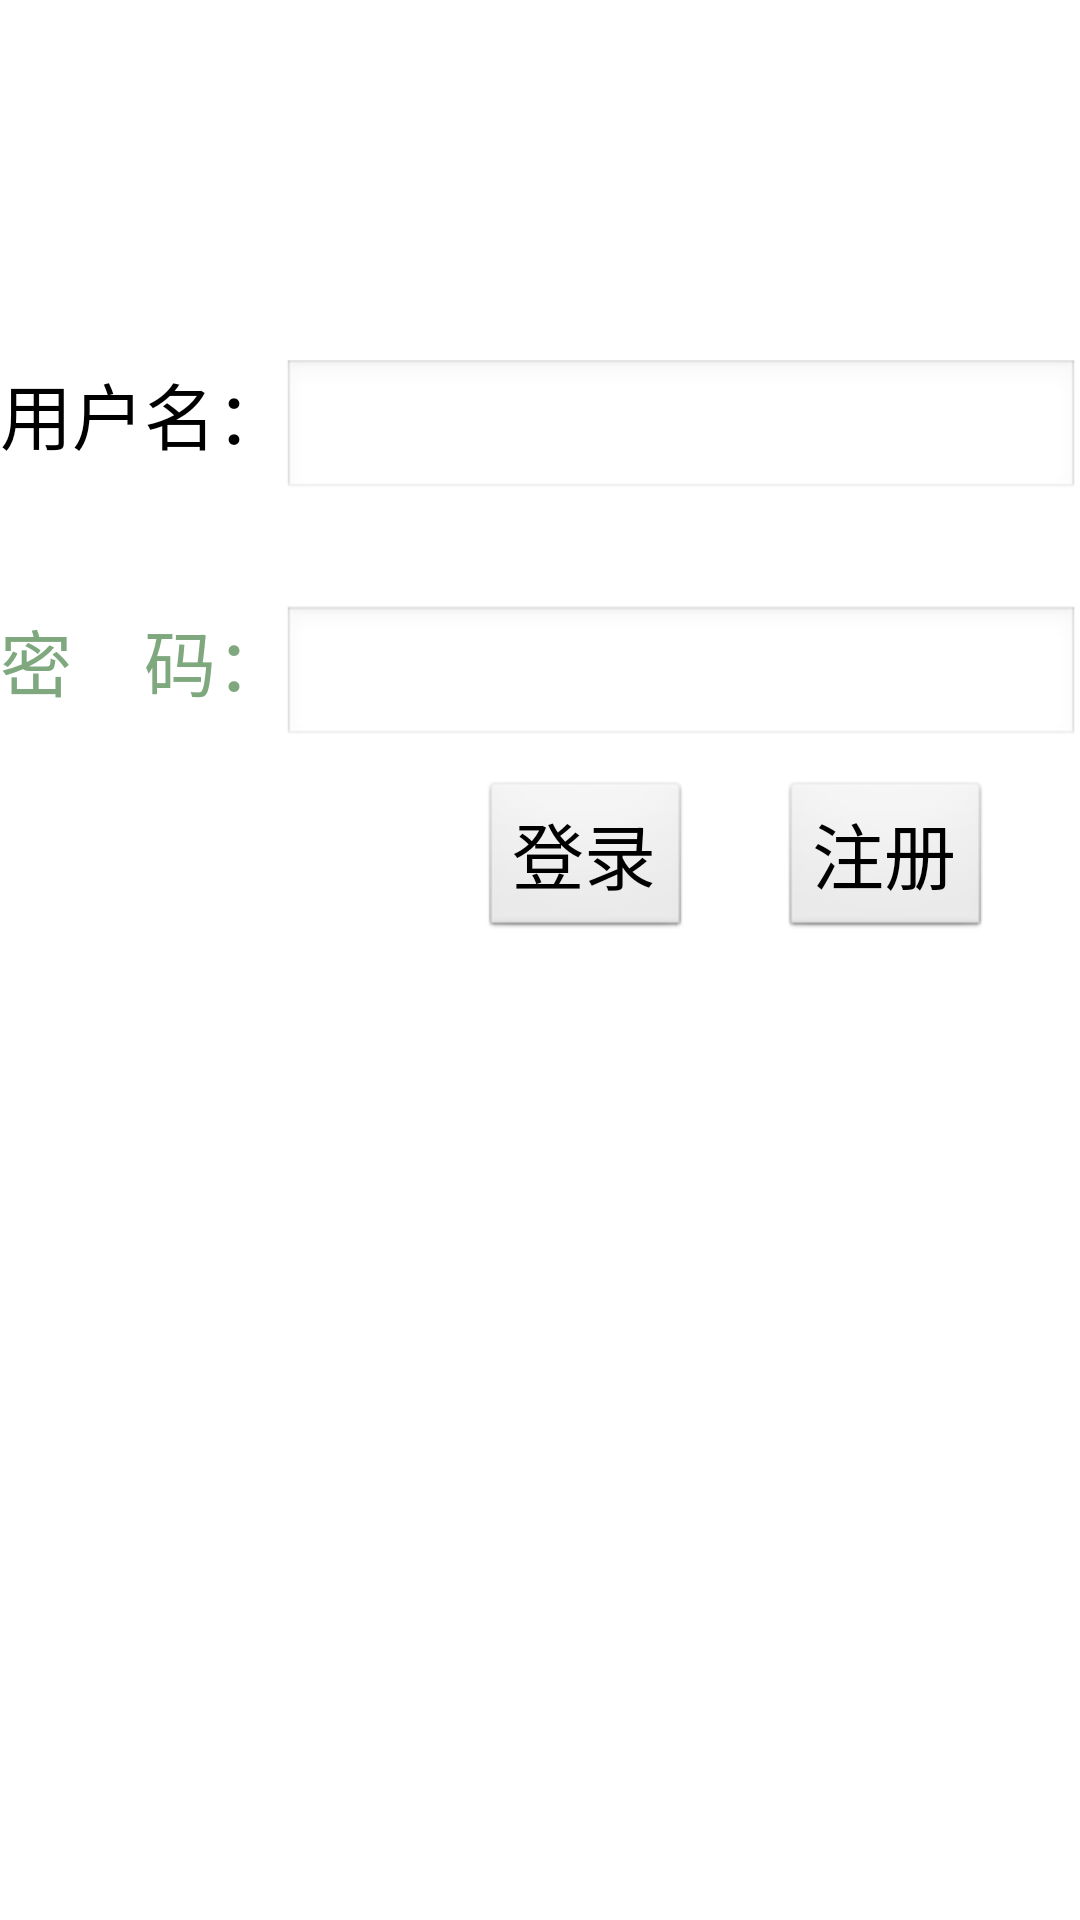

Write the Android layout XML for this screen, with the resource values it uses.
<!-- AndroidManifest.xml: application theme MyStyle -->
<!-- res/layout/login_activity.xml -->
<?xml version="1.0" encoding="utf-8"?>
<RelativeLayout xmlns:android="http://schemas.android.com/apk/res/android"

    xmlns:tools="http://schemas.android.com/tools"
    android:layout_width="match_parent" android:layout_height="match_parent"
    tools:context=".LoginActivity">>

    <RelativeLayout
        android:layout_width="match_parent"
        android:layout_height="wrap_content"
        android:layout_alignParentTop="true"
        android:layout_alignParentLeft="true"
        android:layout_alignParentStart="true">

        <Button
            android:id="@+id/btn_register"
            android:layout_width="wrap_content"
            android:layout_height="wrap_content"
            android:layout_marginLeft="260sp"

            android:layout_marginTop="260dp"
            android:text="@string/zhuce"
            android:textSize="24sp" />
    </RelativeLayout>

    <LinearLayout
        android:layout_width="match_parent"
        android:layout_height="match_parent"
        android:layout_marginTop="120sp"
        android:orientation="vertical"
        android:weightSum="1">

        <TextView
            android:layout_width="wrap_content"
            android:layout_height="wrap_content"

            android:text="用户名："
            android:textColor="@android:color/black"
            android:textSize="24sp" />

        <EditText
            android:id="@+id/et_name"
            android:layout_width="match_parent"
            android:layout_height="wrap_content"
            android:layout_marginLeft="94sp"
            android:layout_marginTop="-36sp"
            android:ems="10"
            android:inputType="textPersonName"
            android:textColor="@color/lightgreen"
            android:textSize="18sp" />

        <TextView

            android:layout_width="wrap_content"
            android:layout_height="wrap_content"
            android:layout_marginTop="35sp"
            android:text="密    码："
            android:textColor="@color/lightgreen"
            android:textSize="24sp" />

        <EditText
            android:id="@+id/et_password"
            android:layout_width="match_parent"
            android:layout_height="wrap_content"
            android:layout_marginLeft="94dp"
            android:layout_marginTop="-36sp"
            android:ems="10"
            android:inputType="textPassword"
            android:textColor="@drawable/blackcolor" />

    </LinearLayout>

    <Button
        android:id="@+id/btn_dl"
        android:layout_width="wrap_content"
        android:layout_height="wrap_content"
        android:layout_marginLeft="160sp"

        android:layout_marginTop="260dp"


        android:text="登录"
        android:textSize="24sp" />



</RelativeLayout>
<!-- resources referenced by this layout -->
<resources>
  <color name="lightgreen">#7fa87f</color>
  <string name="zhuce">注册</string>
  <style name="MyStyle" parent="android:Theme.Light">
          <item name="android:windowTitleSize">50dp</item>//设置宽度
          <item name="android:windowTitleBackgroundStyle">@drawable/color_bar</item> //设置背景风格，否则可能有边框
      </style>
  <!-- drawable color_bar (drawable-ldpi) -->
  <?xml version="1.0" encoding="utf-8"?>
  <color xmlns:android="http://schemas.android.com/apk/res/android"
      android:color="@color/colorPrimary">
      <item android:name="color">#434343</item>
  </color>
  <color name="colorPrimary">#3F51B5</color>
</resources>
